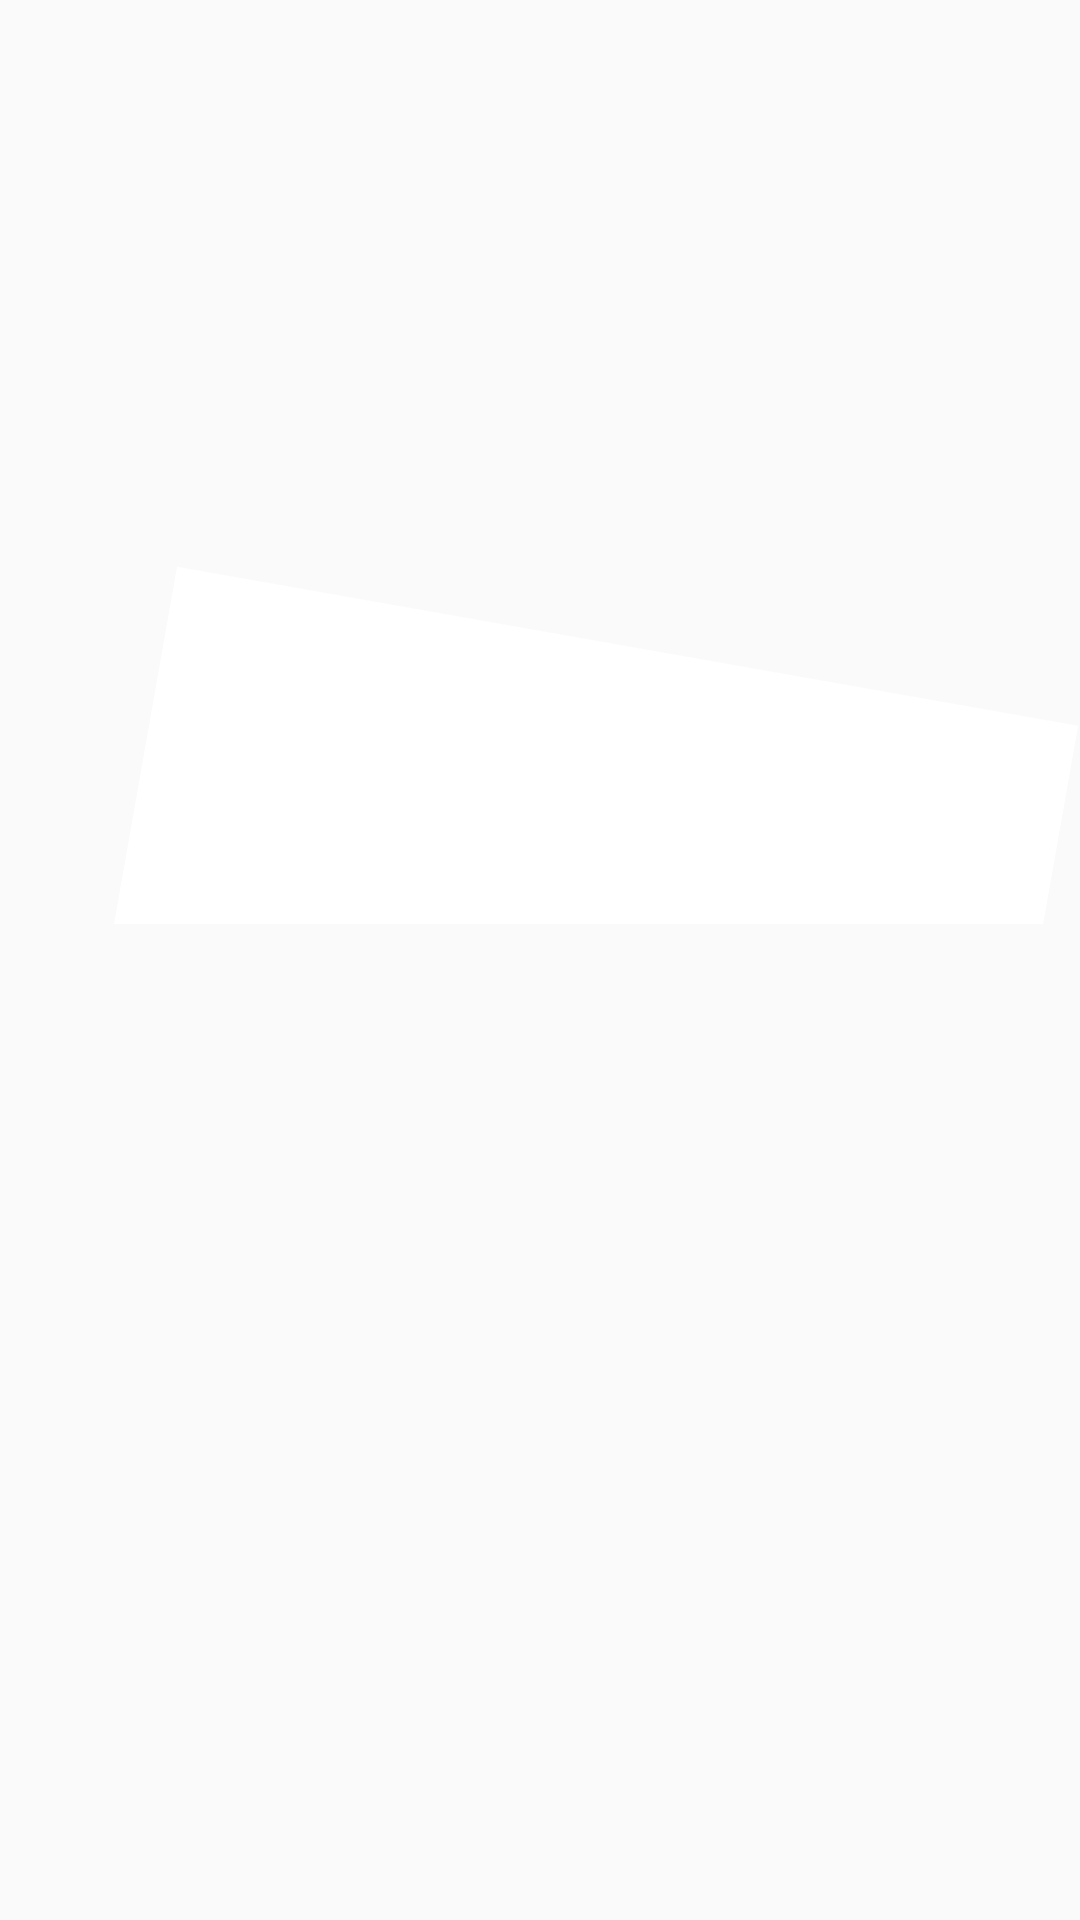

Layout XML and referenced resources for this Android screen:
<!-- AndroidManifest.xml: application theme Theme.OMDb -->
<!-- res/layout/layout_movie_details.xml -->
<?xml version="1.0" encoding="utf-8"?>
<androidx.constraintlayout.widget.ConstraintLayout xmlns:android="http://schemas.android.com/apk/res/android"
    xmlns:app="http://schemas.android.com/apk/res-auto"
    xmlns:tools="http://schemas.android.com/tools"
    android:layout_width="match_parent"
    android:layout_height="match_parent"
    android:visibility="visible">

    <ImageView
        android:id="@+id/imageButton"
        android:layout_width="match_parent"
        android:layout_height="307dp"
        android:background="@drawable/details_background"
        android:scaleType="fitXY"
        app:layout_constraintBottom_toBottomOf="parent"
        app:layout_constraintEnd_toEndOf="parent"
        app:layout_constraintHorizontal_bias="0.0"
        app:layout_constraintStart_toStartOf="parent"
        app:layout_constraintTop_toTopOf="parent"
        app:layout_constraintVertical_bias="0.003"
        app:srcCompat="@drawable/avatar" />
</androidx.constraintlayout.widget.ConstraintLayout>
<!-- resources referenced by this layout -->
<resources>
  <!-- drawable details_background (drawable) -->
  <?xml version="1.0" encoding="utf-8"?>
  <layer-list>
      <item xmlns:android="http://schemas.android.com/apk/res/android">
          <rotate android:fromDegrees="-80"
          android:pivotX="89%"
          android:pivotY="89%"
          android:toDegrees="20">
              <shape android:shape="rectangle" >
                  <stroke
                      android:width="2dp"
                      android:color="@android:color/transparent" />
                  <solid android:color="@color/white" />
              </shape>
  
          </rotate>
      </item>
  </layer-list>
  <style name="Theme.OMDb" parent="@style/Theme.AppCompat.DayNight.NoActionBar" />
  <color name="white">#FFFFFF</color>
</resources>
